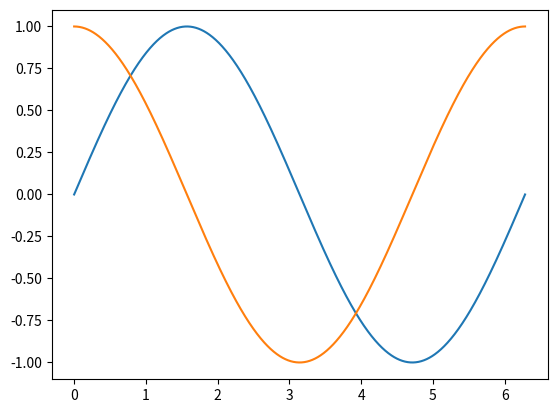

This figure's Python source:
import math
import numpy as np
import matplotlib.pyplot as plt
from matplotlib import style

x = np.linspace(0,2*math.pi,1000)
y = np.sin(x)
plt.plot(x,y)
plt.show()

x0 = np.linspace(0,2*math.pi,1000)
y0 = np.cos(x)
plt.plot(x0,y0)
plt.show()